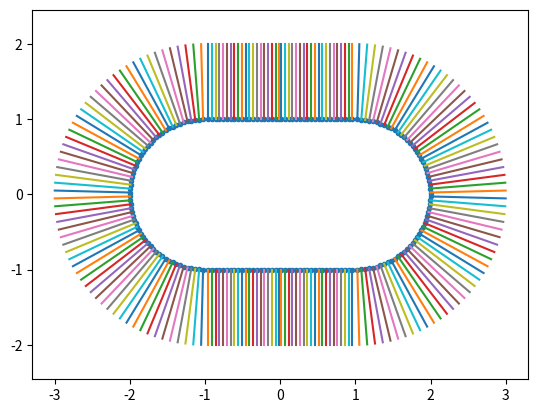

The matplotlib source for this figure:
import numpy as np
import matplotlib.pyplot as plt
from scipy.special import hankel1
from numpy import pi


class SingleCavityCircle:
    """
    This class is for a domain including one singe cavity with circular boundary.
    When defining other different shapes, inherit this class and modify the methods.
    """
    def __init__(self, r, N, elements_type='even', center=(0, 0)):
        """
        Initialize the SingleCavityCircle with given parameters.
        :param r: Radius for the circular cavity.
        :param N: Number of boundary elements.
        :param elements_type: Way to divide the boundary.
        """
        self.cavity_size = r
        self.N = N
        self.center = center
        self.perimeter = self.compute_perimeter()
        self.element_type = elements_type
        self.element_info = self.generate_boundary_elements()

    def is_inside_cavity(self, x, y):
        """
        Check if a point (x, y) is inside the cavity.
        This method is for computing the wave function.
        :param x: x coordinate.
        :param y: y coordinate.
        :return: True for points inside the cavity.
        """
        r = self.cavity_size
        return x**2 + y**2 < r**2

    def compute_perimeter(self):
        return 2 * pi * self.cavity_size

    def tangent_normal_for_single_point(self, x, y):
        tangent, normal = np.array([-y, x]), np.array([x, y])
        return tangent / np.linalg.norm(tangent), normal / np.linalg.norm(normal)

    def tangent_normal(self, x, y):
        # Create tangent and normal vectors for each point
        tangent = np.stack([-y, x], axis=0)
        normal = np.stack([x, y], axis=0)

        # Compute the norm for each vector
        tangent_norm = np.linalg.norm(tangent, axis=0, keepdims=True)
        normal_norm = np.linalg.norm(normal, axis=0, keepdims=True)

        # Normalize each vector
        tangent_normalized = tangent / tangent_norm
        normal_normalized = normal / normal_norm

        return tangent_normalized, normal_normalized


    def curvature_s(self, s):
        """
        Compute curvature for given s
        (ONLY for circle)
        """
        r = self.cavity_size
        curvature = 1 / r
        if isinstance(s, np.ndarray):
            return np.vectorize(self.curvature_s)(s)
        return curvature

    def convert_s_xy(self, s):
        """convert s values (from 0 to 1) to the x, y coordinate"""
        # for circular boundary
        r = self.cavity_size
        theta = 2*pi * s
        x = np.cos(theta) * r
        y = np.sin(theta) * r

        return x, y

    def divide_boundary_evenly(self):
        """
        Divide the boundary evenly by the arc length s.
        s=1 for divide how
        :return: s values for startpoint, midpoint, endpoint and arclength for each element.
        """
        num_elements = self.N
        if not isinstance(num_elements, int) or num_elements <= 0:
            raise ValueError("N should be a positive integer.")

        # Use np.linspace method dividing boundary into num_elements+1 pieces
        s_values = np.linspace(0, 1, num_elements + 1)[:-1]
        s_values_midpoint = (s_values + 1 / (2 * num_elements)) % 1
        # s_values_midpoint = s_values
        s_values_startpoint = s_values
        s_values_endpoint = (s_values + 1 / num_elements) % 1

        # Calculate length for each element
        element_length = self.perimeter / num_elements

        return s_values_startpoint, s_values_midpoint, s_values_endpoint, element_length

    def generate_boundary_elements(self):
        """
        Generate detailed information of boundary element used for BEM according to the shape and N.

        Assumptions:
        - self.convert_s_xy and self.tangent_normal are vectorized functions.

        Notice: This method is only executable for shapes with vector-supported methods.
        Rewrite this method or do not inherit this class for boundary shapes without vector-supported methods.
        """
        if self.element_type == 'even':
            s_values_startpoint, s_values_midpoint, s_values_endpoint, element_length \
                = self.divide_boundary_evenly()
        else:
            # different space according to different curvatures, for example.
            print('Unsupported element type right now')

        # Generate coordinates and other properties for all elements

        # Position of startpoint, midpoint, and endpoint for each element.
        element_midpoint_x_values, element_midpoint_y_values = self.convert_s_xy(s_values_midpoint)
        element_startpoint_x_values, element_startpoint_y_values = self.convert_s_xy(s_values_startpoint)
        element_endpoint_x_values, element_endpoint_y_values = self.convert_s_xy(s_values_endpoint)

        element_tangent_ccw, element_normal_outward = self.tangent_normal(element_midpoint_x_values,
                                                                          element_midpoint_y_values)
        element_curvatures = self.curvature_s(s_values_midpoint)

        # Save detailed information for each element in one ndarray
        info_types = 13  # recording 13 different types of information for the boundary elements.
        element_info = np.zeros((len(s_values_midpoint), info_types))
        element_info[:, 0] = s_values_midpoint
        element_info[:, 1] = element_midpoint_x_values
        element_info[:, 2] = element_midpoint_y_values

        # Save x and y components of outward normal vectors
        element_normal_outward_x_component = element_normal_outward[0]
        element_info[:, 3] = element_normal_outward_x_component
        element_normal_outward_y_component = element_normal_outward[1]
        element_info[:, 4] = element_normal_outward_y_component

        # Save x and y components of ccw tangent vectors
        element_tangent_ccw_x_component = element_tangent_ccw[0]
        element_info[:, 5] = element_tangent_ccw_x_component
        element_tangent_ccw_y_component = element_tangent_ccw[1]
        element_info[:, 6] = element_tangent_ccw_y_component

        element_info[:, 7] = element_curvatures

        element_info[:, 8] = element_length

        element_info[:, 9] = element_startpoint_x_values
        element_info[:, 10] = element_startpoint_y_values
        element_info[:, 11] = element_endpoint_x_values
        element_info[:, 12] = element_endpoint_y_values

        return element_info


class SingleCavityStadium(SingleCavityCircle):
    def __init__(self, r, N):
        self.ratio = 1
        super().__init__(r, N)

    def is_inside_cavity(self, x, y):
        r = self.cavity_size
        d = r * self.ratio
        if np.abs(x) > d + r or np.abs(y) > r:
            return False
        elif (np.abs(x) - d)**2 + y**2 > r**2 and np.abs(x) > d:
            return False
        else:
            return True

    def compute_perimeter(self):
        r = self.cavity_size
        d = r * self.ratio
        perimeter = 2 * pi * r + 4 * d
        return perimeter

    def convert_s_xy(self, s):
        # only convert a quarter of the stadium-shapes, so 0<=s<=1/4
        r = self.cavity_size
        d = r * self.ratio
        length_quarter_circle = 0.5 * pi * r
        length_line = d
        frac_arc = length_quarter_circle / self.perimeter
        if s < frac_arc:
            theta = s * self.perimeter / r
            x = d + r * np.cos(theta)
            y = r * np.sin(theta)
            return x, y
        else:
            x = d - (s * self.perimeter - length_quarter_circle)
            y = r
            return x, y

    def tangent_normal_for_single_point(self, x, y):
        # outward norm and CCW tangent
        r = self.cavity_size
        d = r * self.ratio
        if x > d:
            # circle part
            theta = np.arctan2(y, x - d)
            norm_x = np.cos(theta)
            norm_y = np.sin(theta)
            tang_x = -np.sin(theta)
            tang_y = np.cos(theta)
        else:
            # line part
            norm_x = 0
            norm_y = 1
            tang_x = -1
            tang_y = 0
        return np.array([tang_x, tang_y]), np.array([norm_x, norm_y])


    def generate_boundary_elements(self):
        r = self.cavity_size
        d = r * self.ratio

        # consider 1/4 of the perimeter
        length_quarter_circle = 0.5 * pi * r
        length_line = d
        s_quarter_circle = length_quarter_circle / self.perimeter

        n = self.N // 4
        n_circle = int(n * length_quarter_circle / (0.25 * self.perimeter))
        n_line = n - n_circle

        s_circle_values = np.linspace(0, s_quarter_circle, n_circle + 1)[:-1]
        arc_length_circle = length_quarter_circle / n_circle
        s_circle_midpoints = s_circle_values + 0.5 * arc_length_circle / self.perimeter

        s_line_values = np.linspace(s_quarter_circle, 1/4, n_line + 1)[:-1]
        arc_length_line = length_quarter_circle / n_line
        s_line_midpoints = s_line_values + 0.5 * arc_length_line / self.perimeter

        # Save detailed information for each element in one ndarray
        info_types = 13  # recording 13 different types of information for the boundary elements.

        element_info_quarter_1 = np.zeros((n, info_types))
        element_info_quarter_1[:, 0] = np.concatenate((s_circle_midpoints, s_line_midpoints))

        for i in range(n):
            s_value = element_info_quarter_1[:, 0][i]
            x, y = self.convert_s_xy(s_value)
            element_info_quarter_1[:, 1][i] = x
            element_info_quarter_1[:, 2][i] = y

        for i in range(n):
            # Save x and y components of outward normal vectors
            x, y = element_info_quarter_1[:, 1][i], element_info_quarter_1[:, 2][i]
            element_tangent_ccw, element_normal_outward = self.tangent_normal_for_single_point(x, y)

            element_normal_outward_x_component = element_normal_outward[0]
            element_info_quarter_1[:, 3][i] = element_normal_outward_x_component
            element_normal_outward_y_component = element_normal_outward[1]
            element_info_quarter_1[:, 4][i] = element_normal_outward_y_component

            # Save x and y components of ccw tangent vectors
            element_tangent_ccw_x_component = element_tangent_ccw[0]
            element_info_quarter_1[:, 5][i] = element_tangent_ccw_x_component
            element_tangent_ccw_y_component = element_tangent_ccw[1]
            element_info_quarter_1[:, 6][i] = element_tangent_ccw_y_component

        for i in range(n_circle):
            element_info_quarter_1[:, 7][i] = 1 / r
            element_info_quarter_1[:, 8][i] = arc_length_circle

        for i in range(n_circle, n):
            element_info_quarter_1[:, 7][i] = 0
            element_info_quarter_1[:, 8][i] = arc_length_line

        # points in 2nd
        element_info_quarter_2 = element_info_quarter_1.copy()

        element_info_quarter_2 = element_info_quarter_2[::-1]
        element_info_quarter_2[:, 0] = 0.5 - element_info_quarter_1[:, 0]
        element_info_quarter_2[:, 1] = -element_info_quarter_2[:, 1]
        element_info_quarter_2[:, 2] = element_info_quarter_2[:, 2]
        element_info_quarter_2[:, 3] = - element_info_quarter_2[:, 3]
        element_info_quarter_2[:, 4] = element_info_quarter_2[:, 4]
        element_info_quarter_2[:, 5] = -element_info_quarter_2[:, 5]
        element_info_quarter_2[:, 6] = element_info_quarter_2[:, 6]

        # points in 3rd
        element_info_quarter_3 = element_info_quarter_1.copy()

        element_info_quarter_3[:, 0] = element_info_quarter_3[:, 0] + 0.5
        element_info_quarter_3[:, 1] = -element_info_quarter_3[:, 1]
        element_info_quarter_3[:, 2] = -element_info_quarter_3[:, 2]
        element_info_quarter_3[:, 3] = -element_info_quarter_3[:, 3]
        element_info_quarter_3[:, 4] = -element_info_quarter_3[:, 4]
        element_info_quarter_3[:, 5] = -element_info_quarter_3[:, 5]
        element_info_quarter_3[:, 6] = -element_info_quarter_3[:, 6]

        # points in 4th
        element_info_quarter_4 = element_info_quarter_2.copy()
        element_info_quarter_4[:, 0] = element_info_quarter_4[:, 0] + 0.5
        element_info_quarter_4[:, 1] = -element_info_quarter_4[:, 1]
        element_info_quarter_4[:, 2] = -element_info_quarter_4[:, 2]
        element_info_quarter_4[:, 3] = -element_info_quarter_4[:, 3]
        element_info_quarter_4[:, 4] = -element_info_quarter_4[:, 4]
        element_info_quarter_4[:, 5] = -element_info_quarter_4[:, 5]
        element_info_quarter_4[:, 6] = -element_info_quarter_4[:, 6]

        element_info = np.concatenate((element_info_quarter_1, element_info_quarter_2,
                                       element_info_quarter_3, element_info_quarter_4))

        return element_info


def test_generate_elements():
    cavity_test = SingleCavityCircle(10, 1000)
    element_info = cavity_test.element_info
    print(element_info.shape)
    thetas = np.linspace(0, 2*pi, 2048)
    plt.plot(np.cos(thetas), np.sin(thetas), '-', linewidth=0.5)
    plt.plot(element_info[:, 1], element_info[:, 2], '.')
    for i in range(len(element_info)):
        plt.plot([element_info[:, 1][i], element_info[:, 1][i] + element_info[:, 3][i]],
                 [element_info[:, 2][i], element_info[:, 2][i] + element_info[:, 4][i]])
    plt.axis('equal')
    plt.show()
    # DONE! 230827

def test_stadium():
    Stadium = SingleCavityStadium(1, 200)
    element_info = Stadium.element_info
    print(Stadium.element_info.shape)
    bdry_x_data = Stadium.element_info[:, 1]
    bdry_y_data = Stadium.element_info[:, 2]
    plt.plot(bdry_x_data, bdry_y_data, '.-')
    for i in range(len(element_info)):
        plt.plot([element_info[:, 1][i], element_info[:, 1][i] + element_info[:, 3][i]],
                 [element_info[:, 2][i], element_info[:, 2][i] + element_info[:, 4][i]])
        # plt.plot([element_info[:, 1][i], element_info[:, 1][i] + element_info[:, 5][i]],
        #          [element_info[:, 2][i], element_info[:, 2][i] + element_info[:, 6][i]])
    plt.axis('equal')
    plt.show()


if __name__ == '__main__':
    # test_generate_elements()
    test_stadium()

